Labelled photos from "RiceLeafsDisease", an image-classification folder in uthsobcb/cropintel. The possible labels are: leaf blast, leaf scald, narrow brown spot.

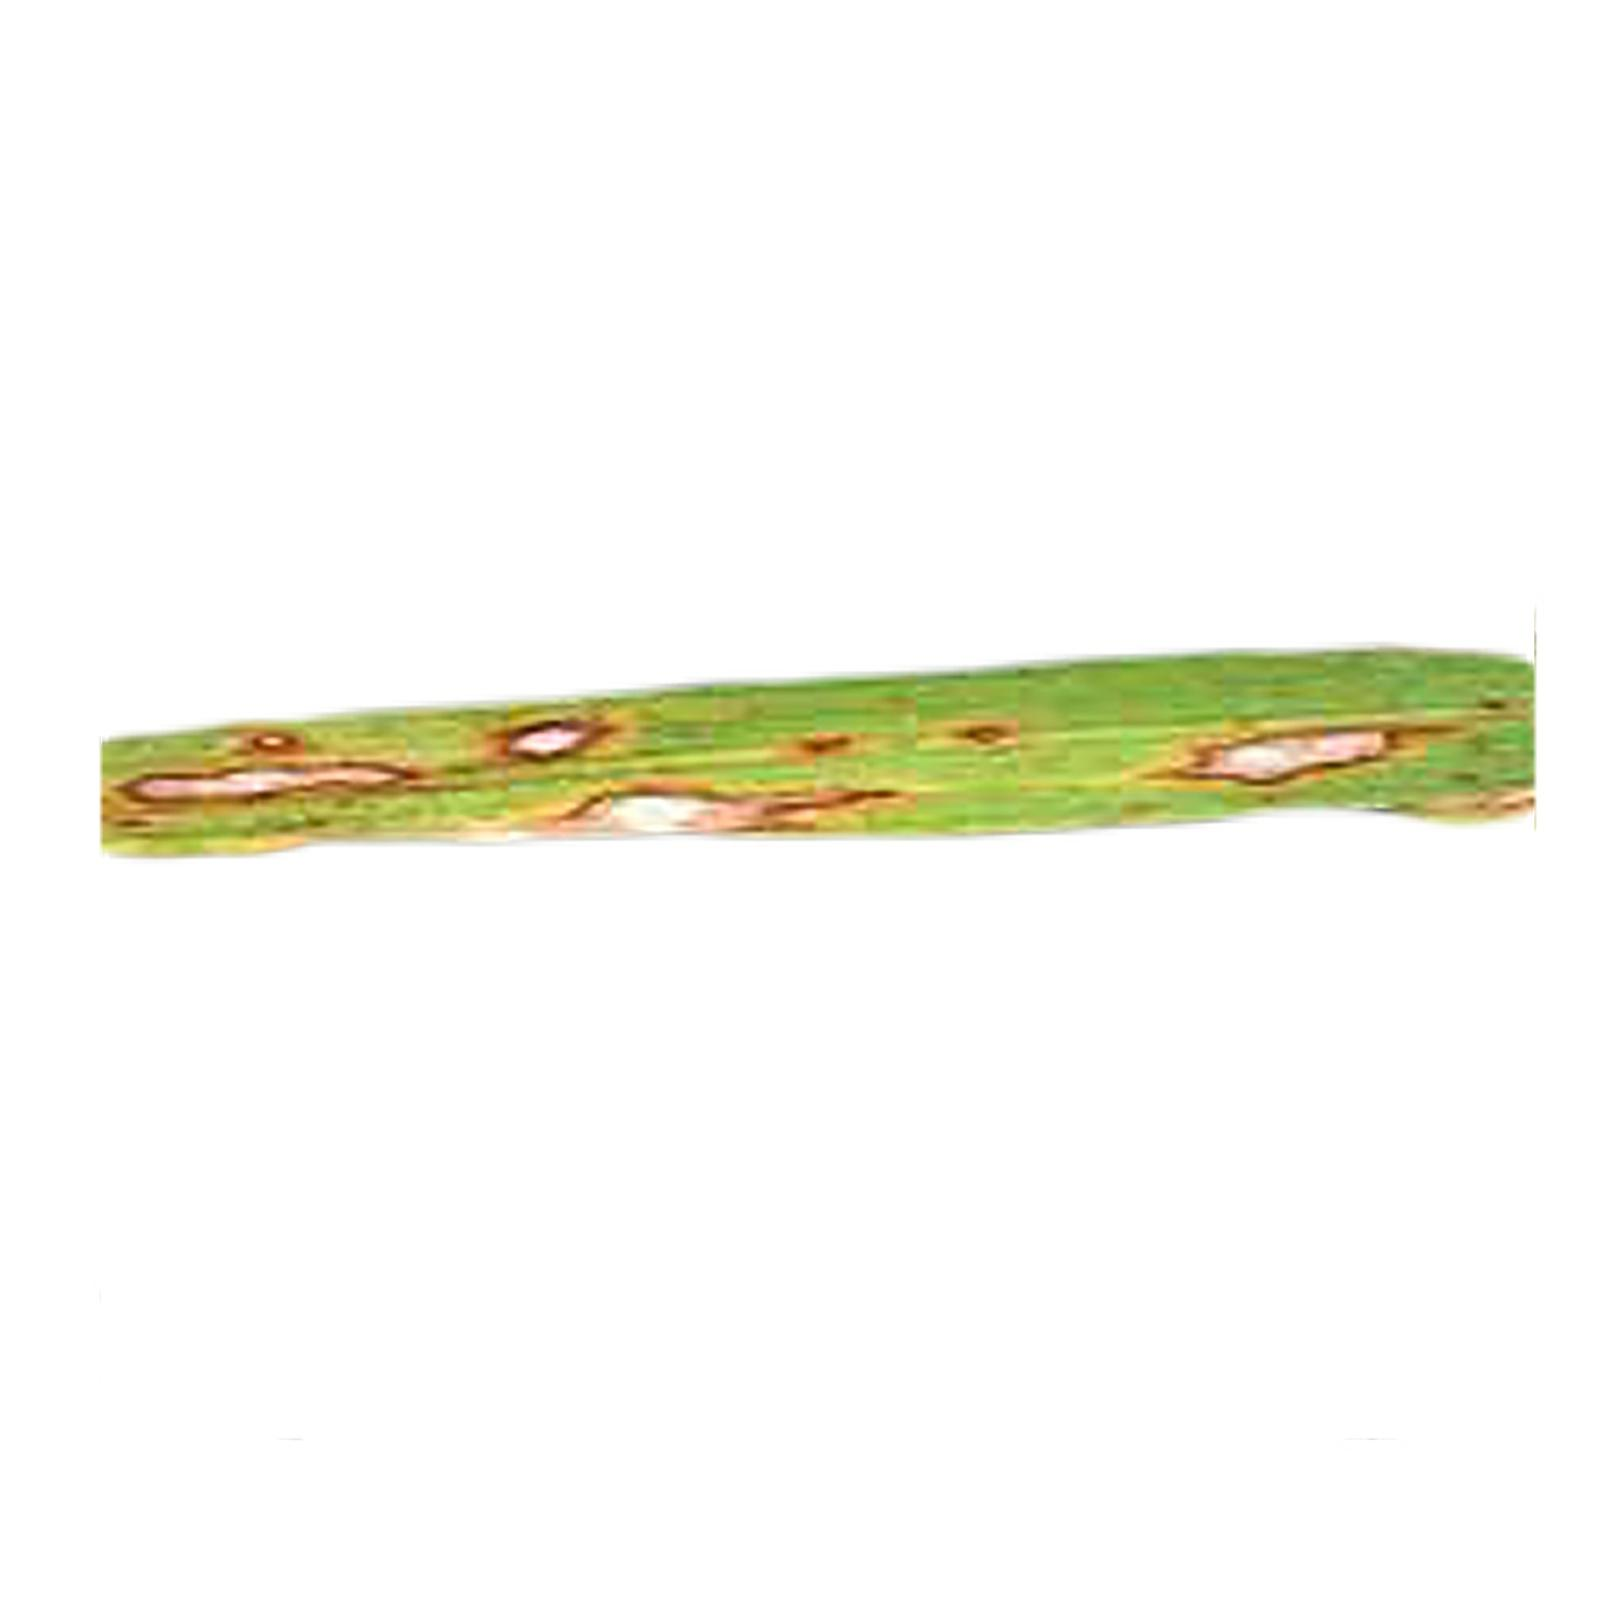
Label: leaf blast

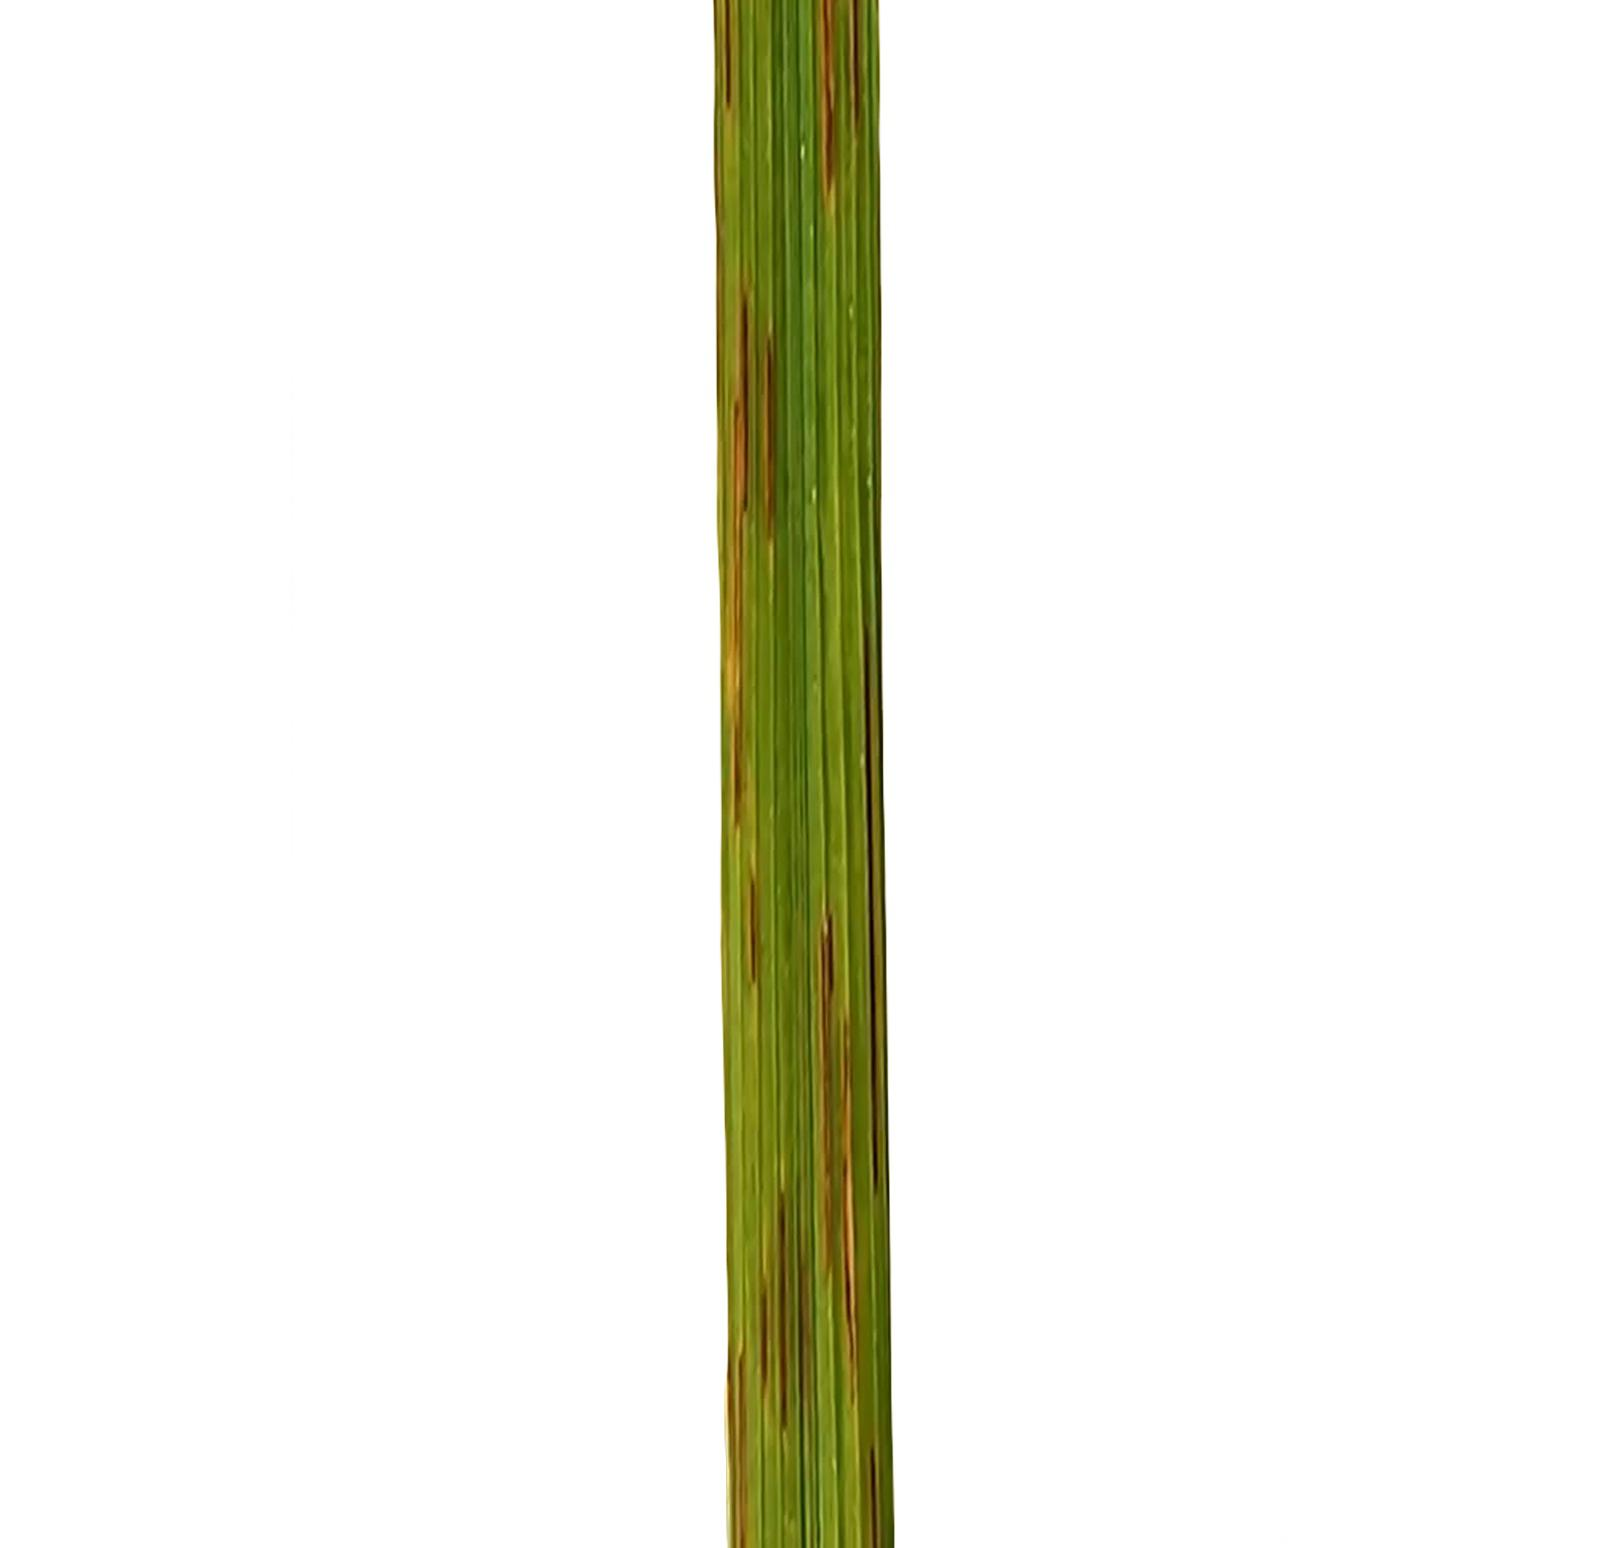
Label: narrow brown spot

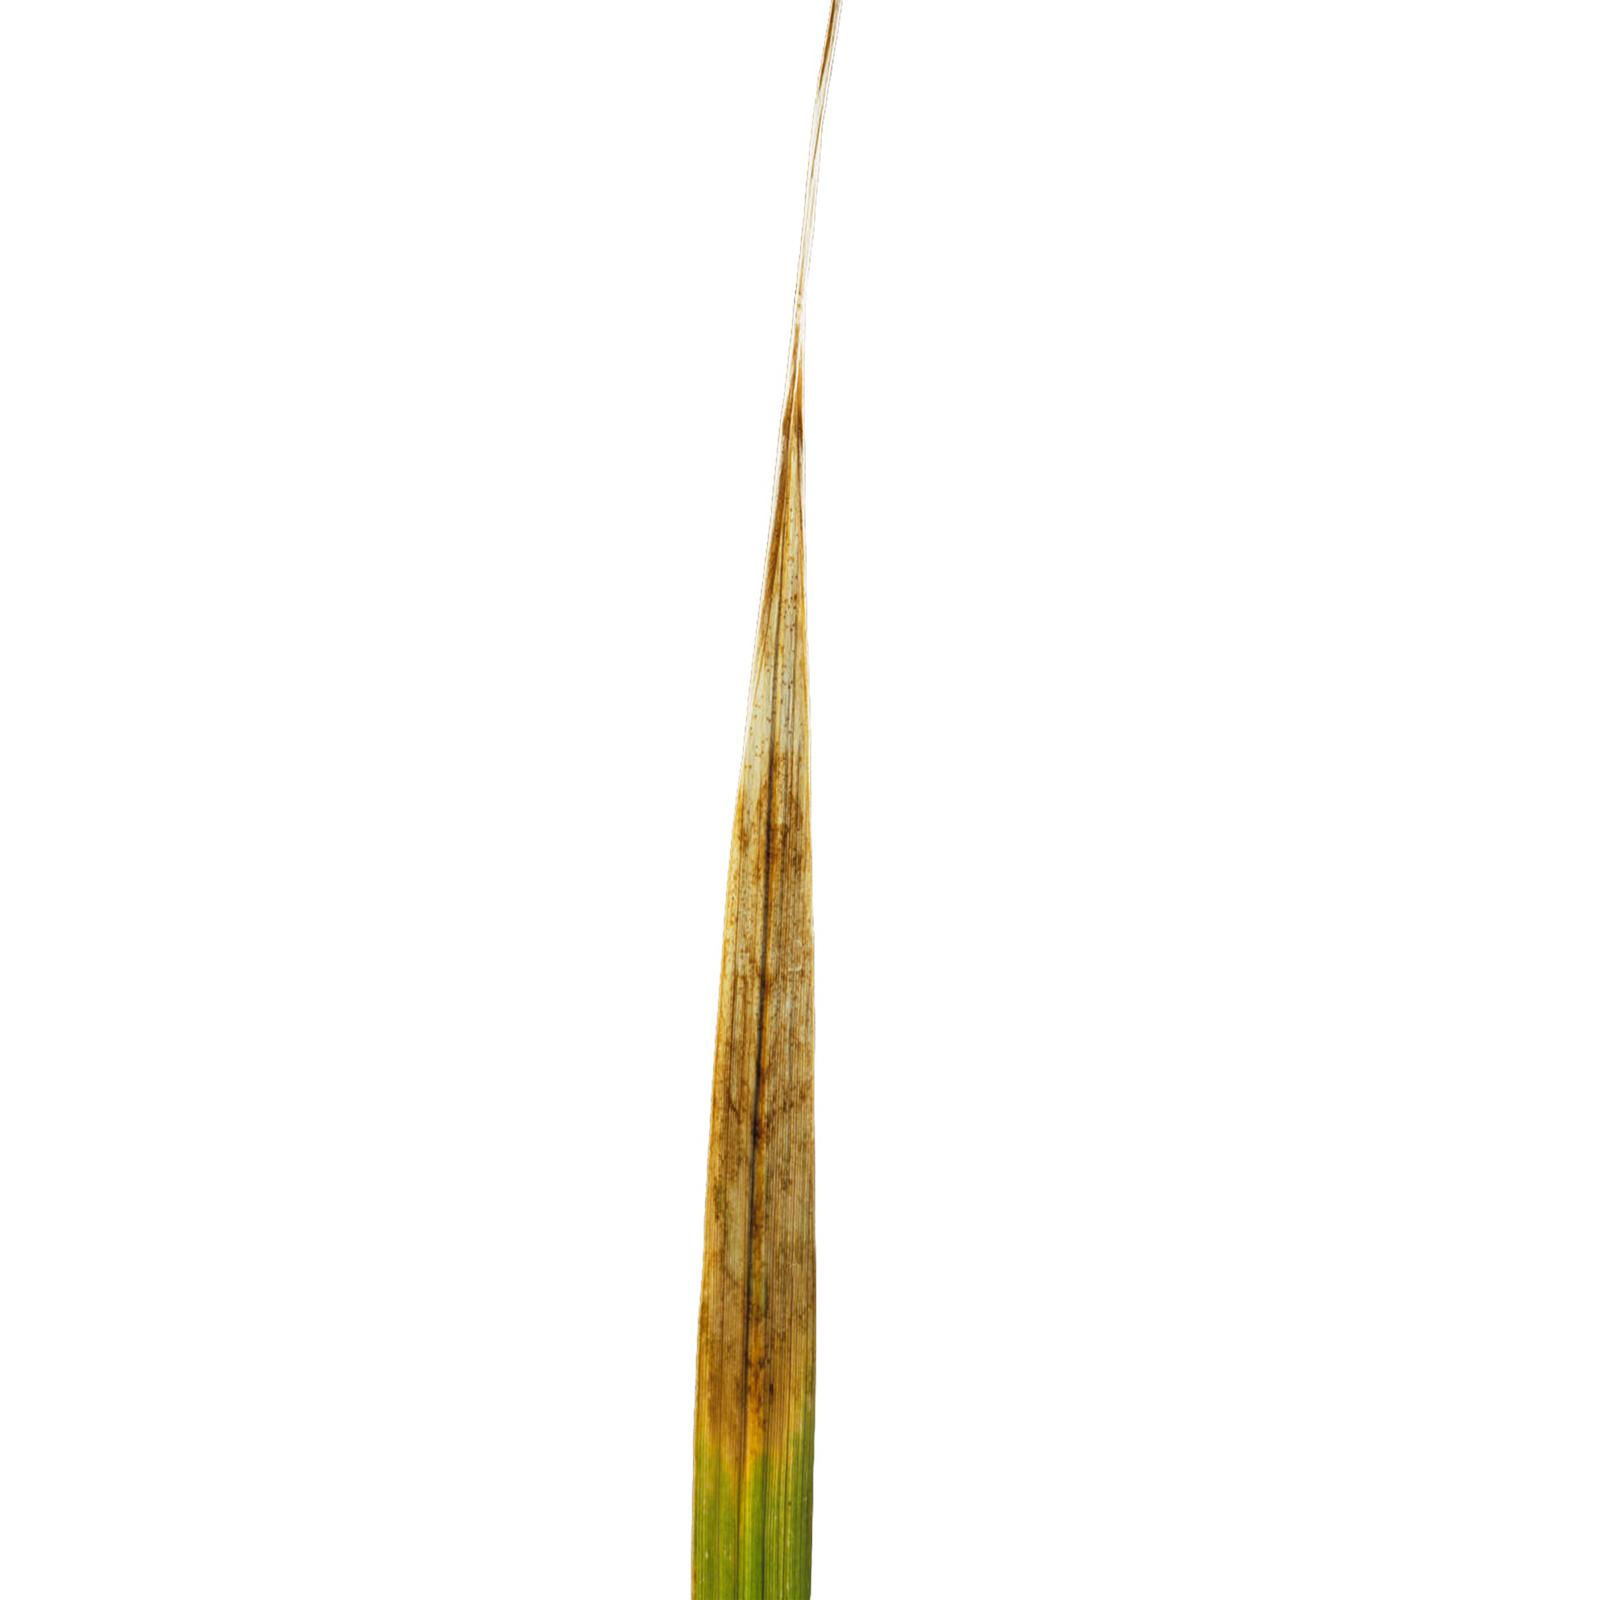
Label: leaf scald

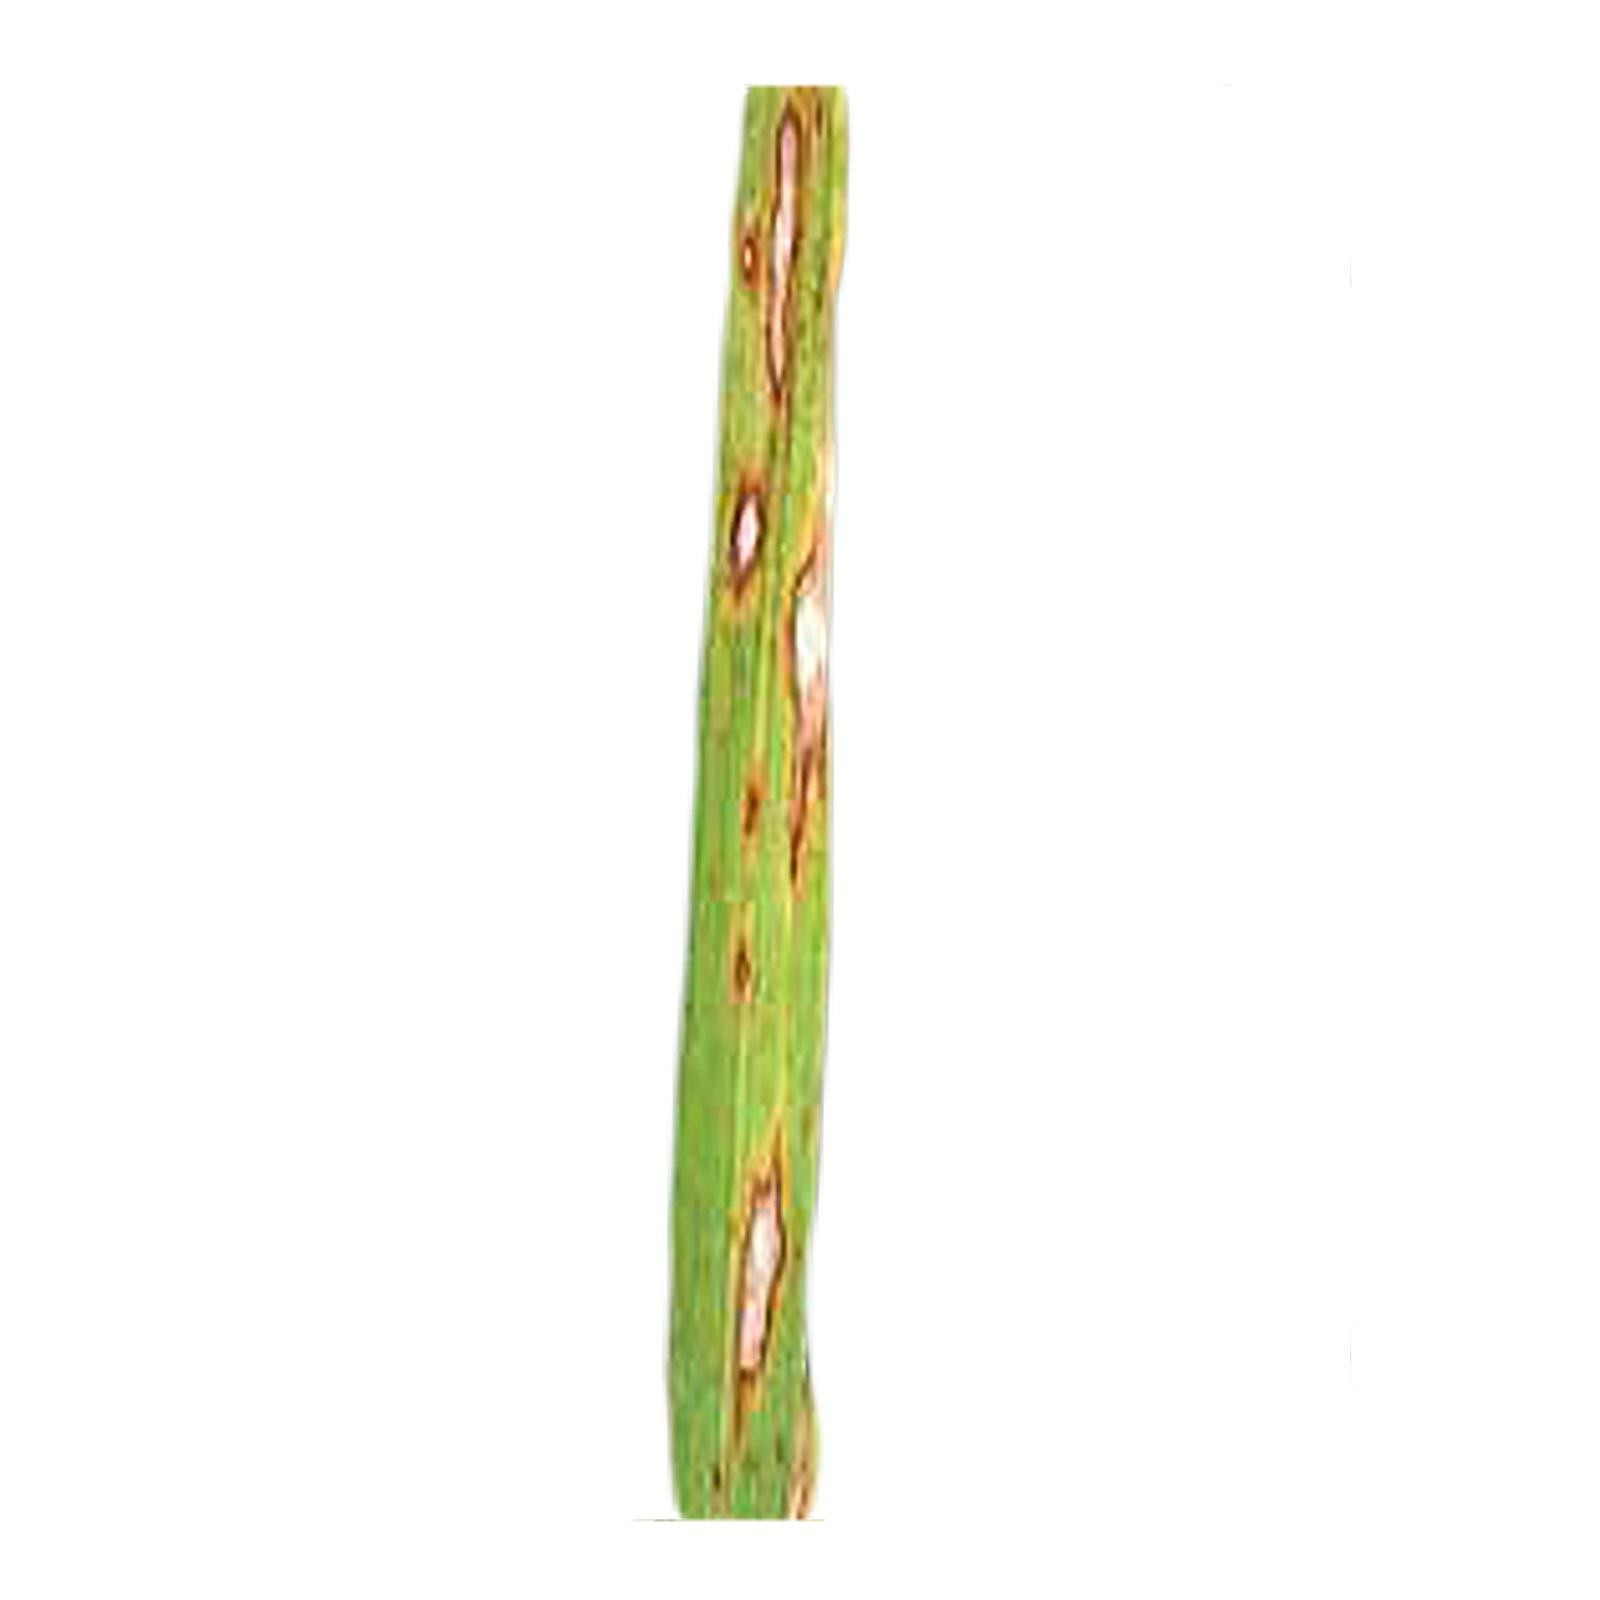
Label: leaf blast

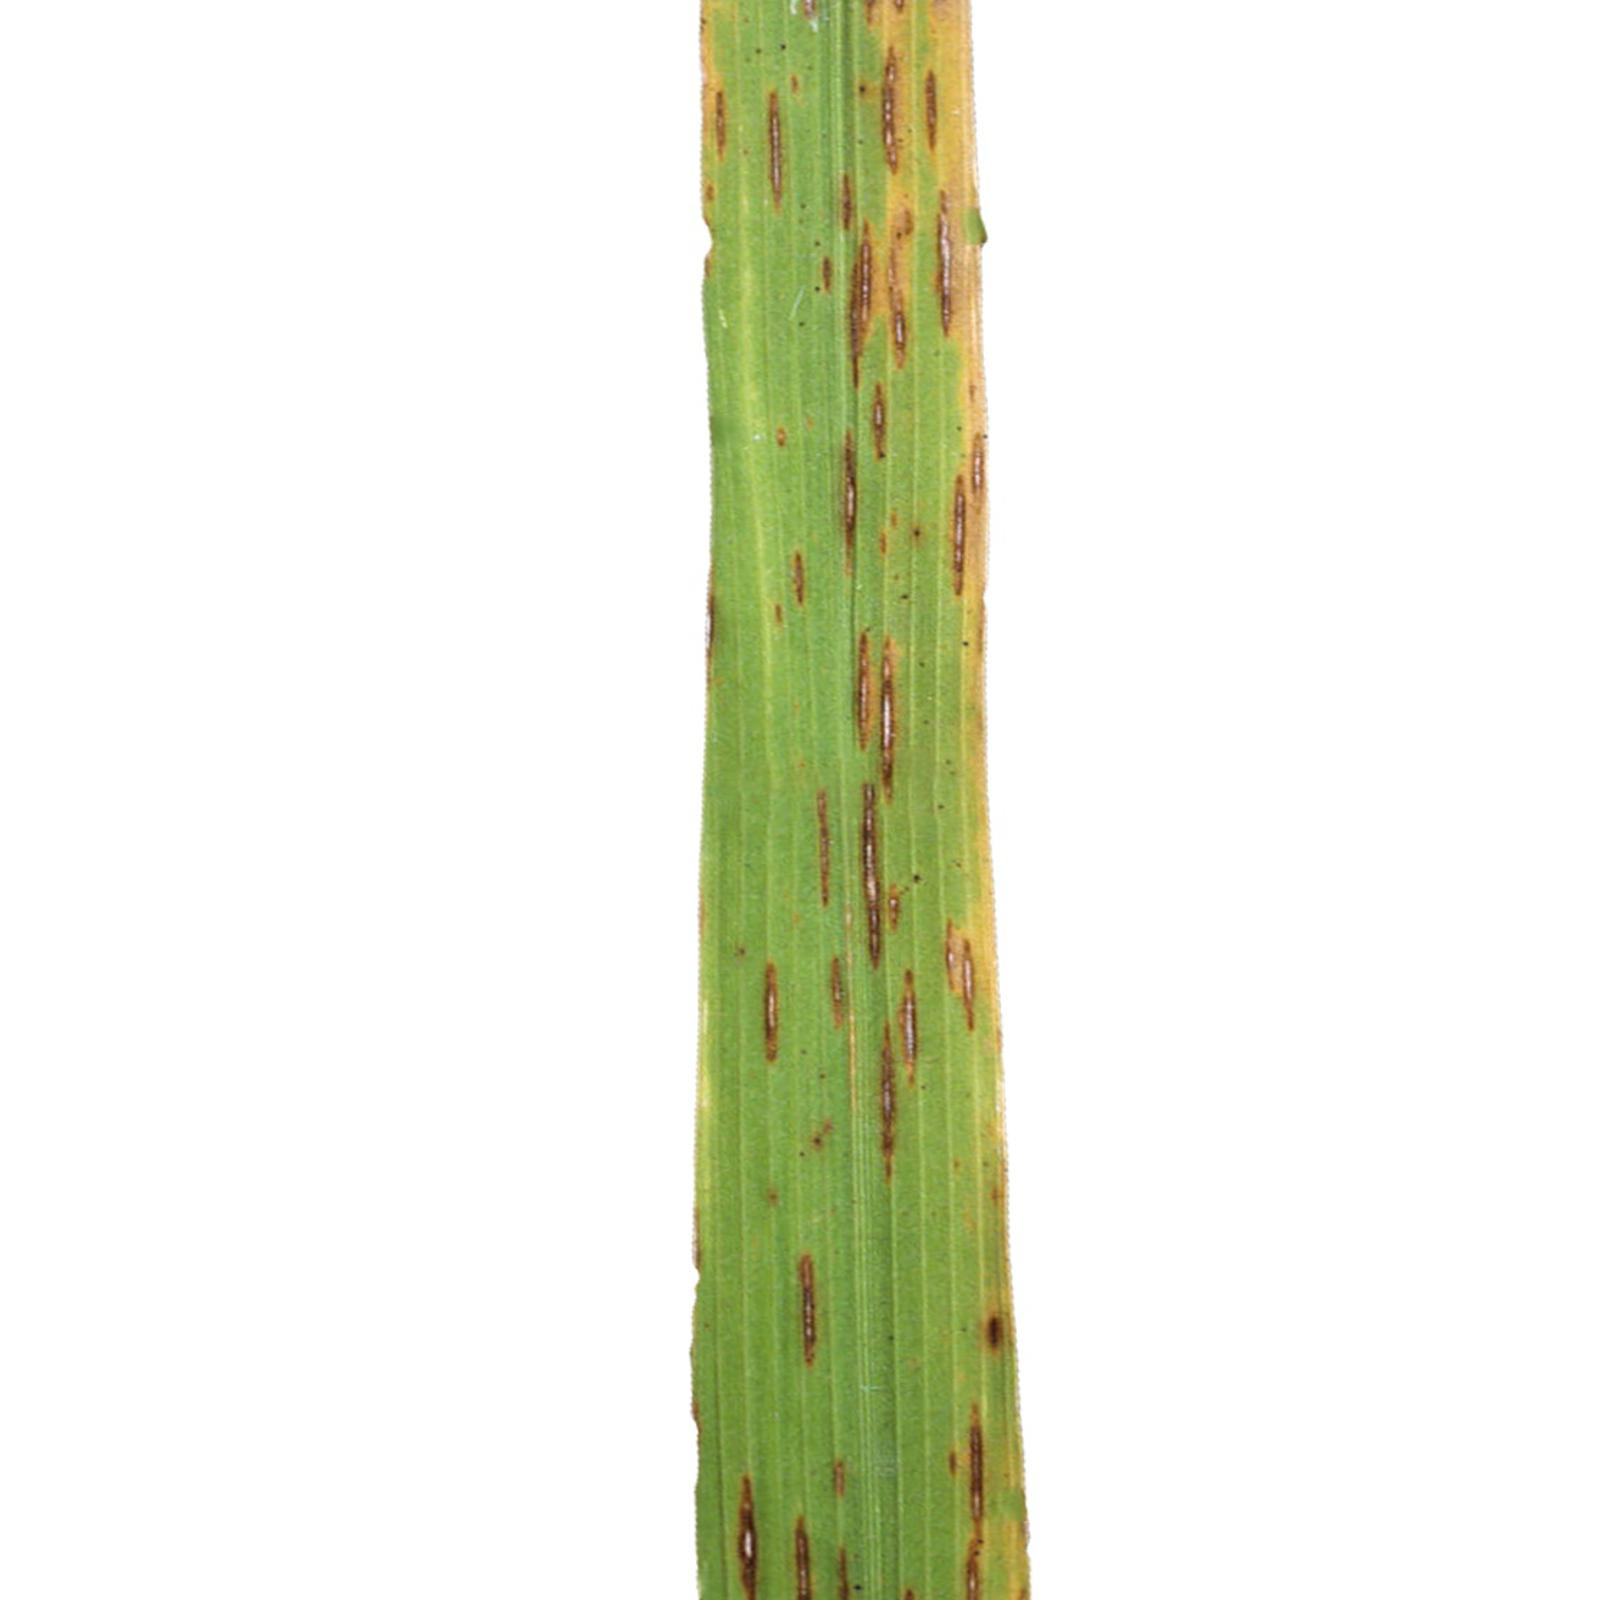
Label: narrow brown spot

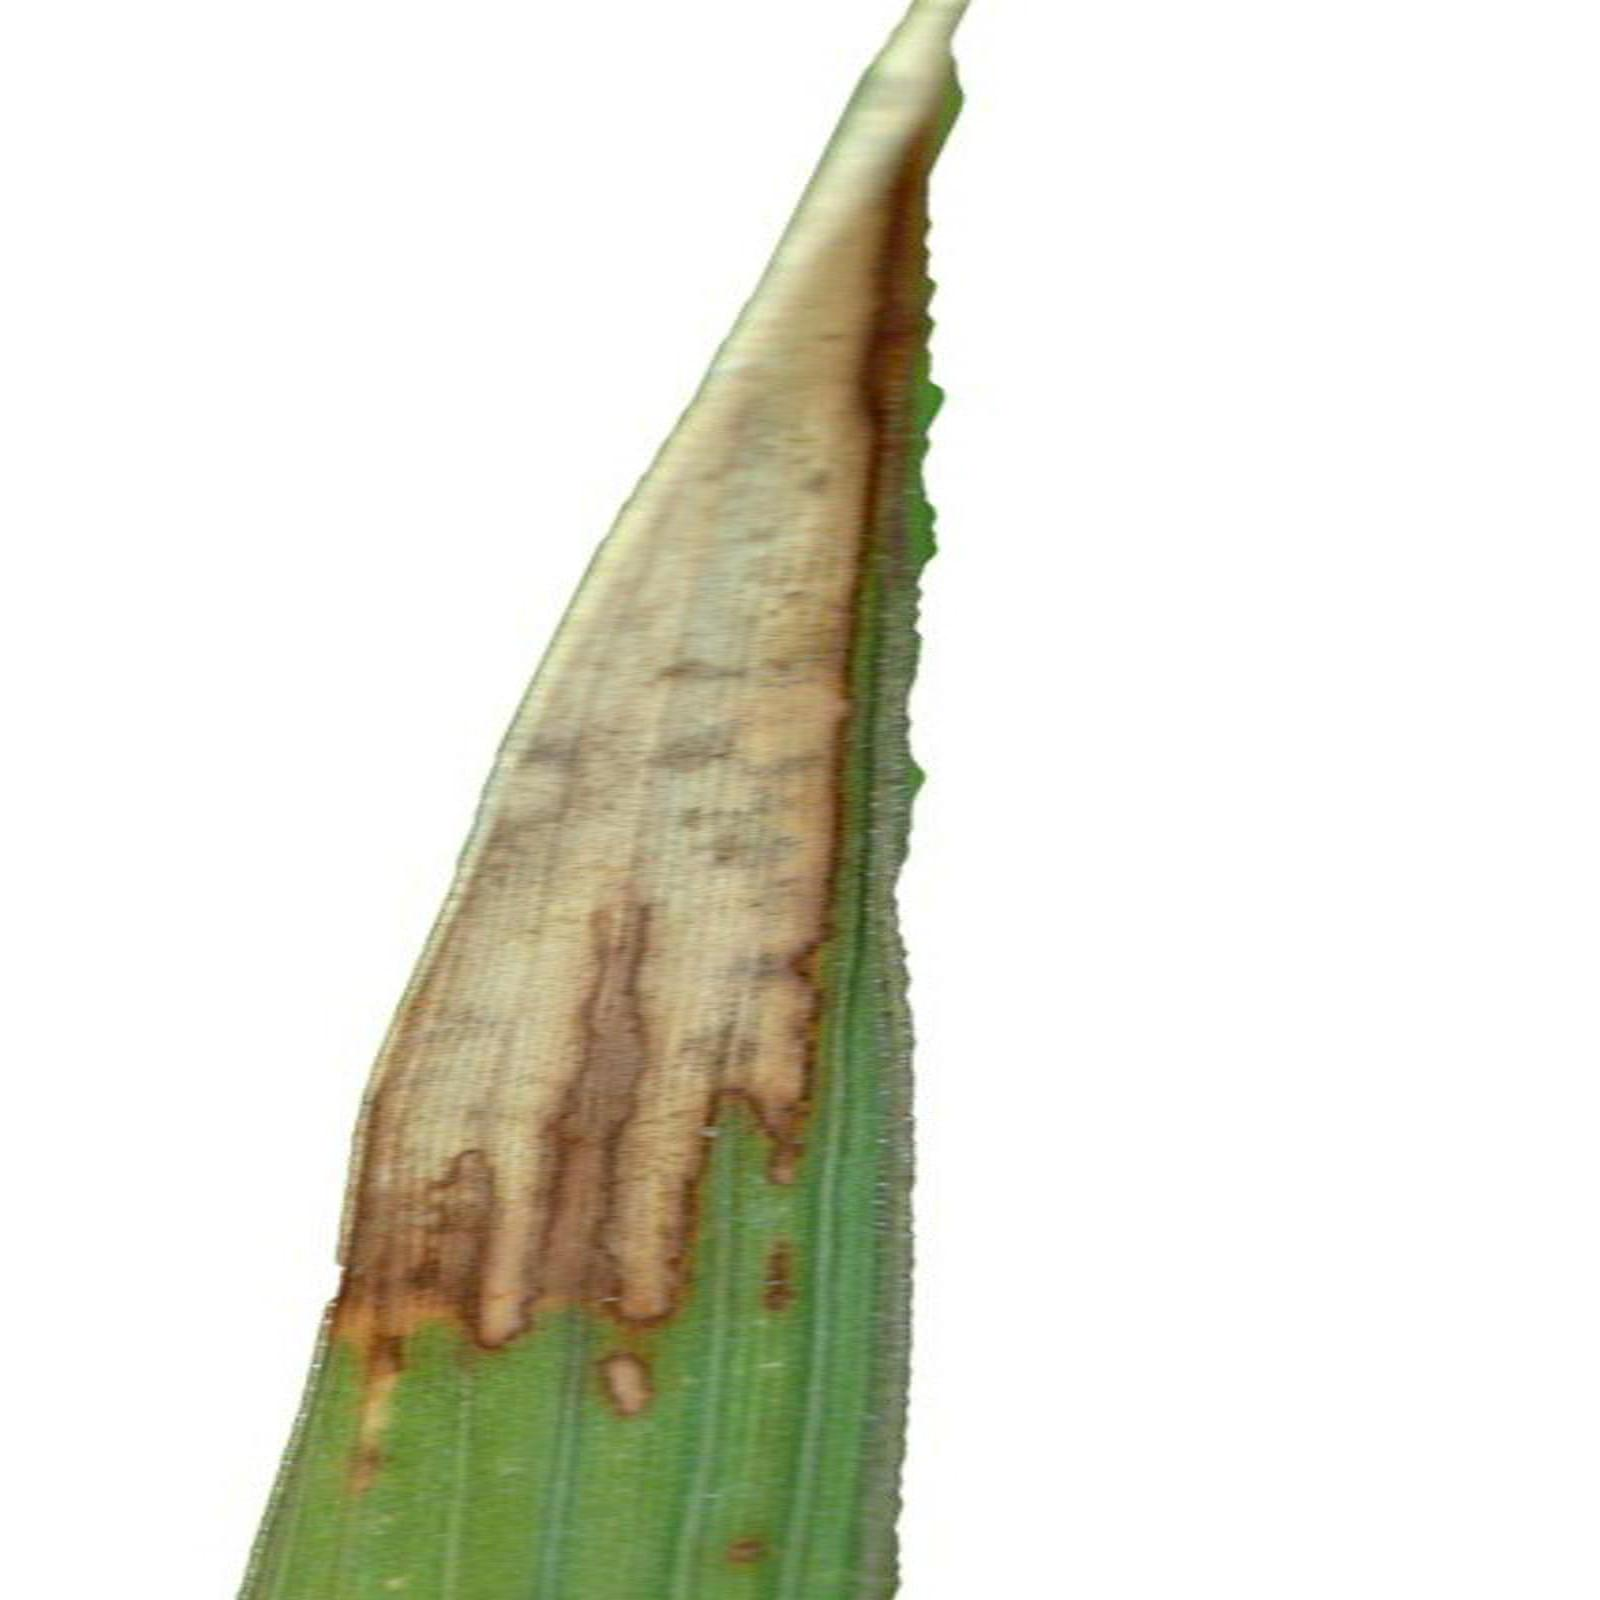
Label: leaf scald
